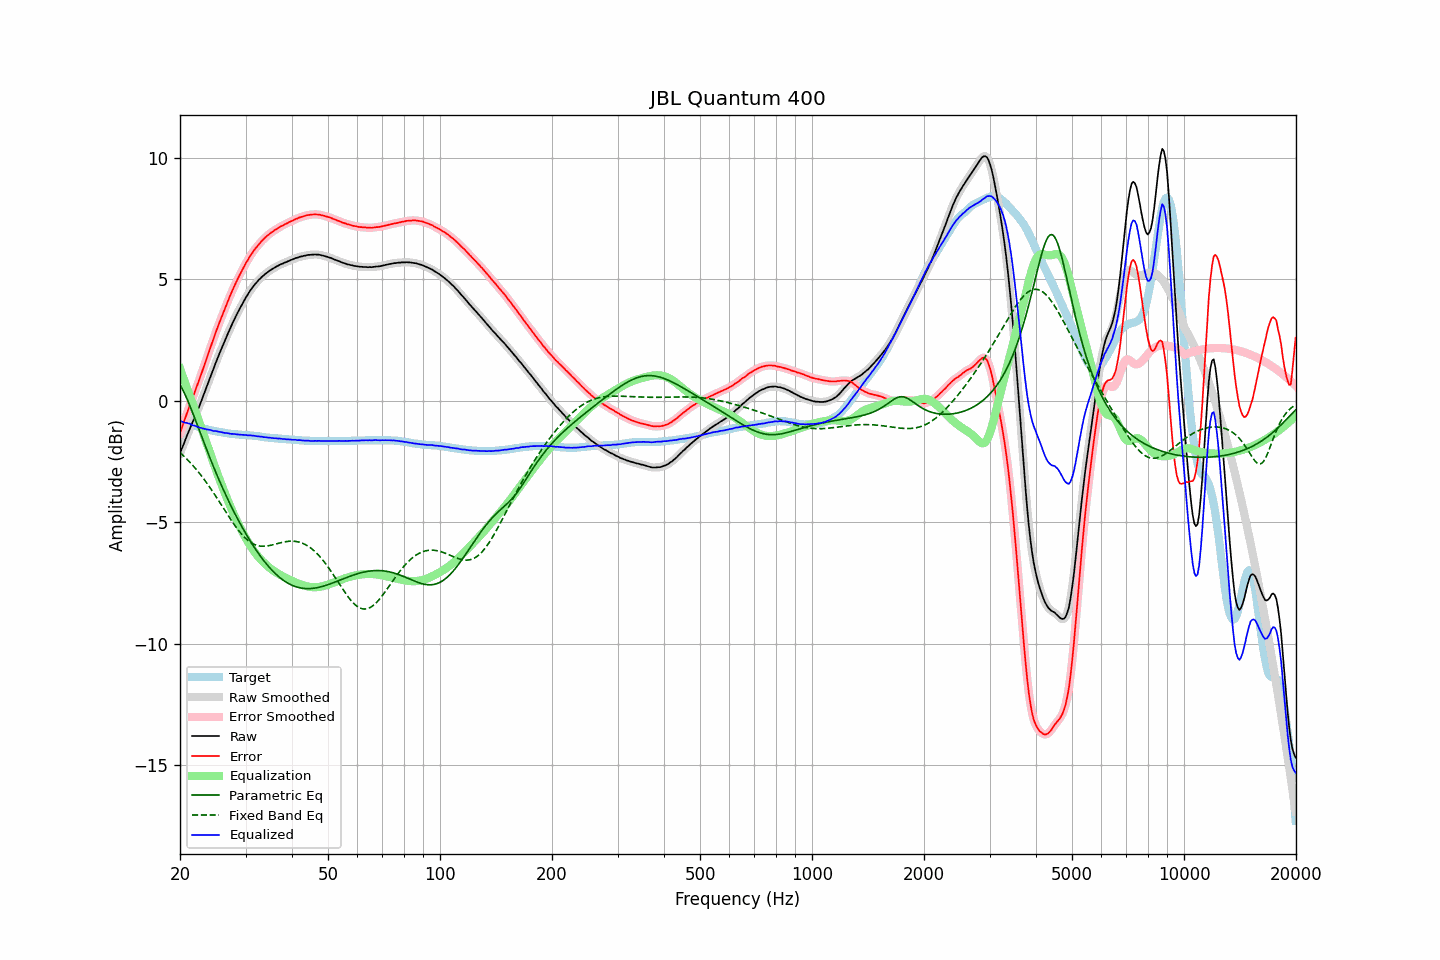

The data file committed next to this chart (first rows):
frequency, raw, error, smoothed, error_smoothed, equalization, parametric_eq, fixed_band_eq, equalized_raw, equalized_smoothed, target
20.00, -2.16, -1.33, -2.16, -1.33, 1.33, 0.67, -2.13, -0.83, -0.82, -0.82
20.20, -1.99, -1.14, -1.99, -1.15, 1.14, 0.55, -2.19, -0.84, -0.85, -0.84
20.40, -1.84, -0.96, -1.83, -0.96, 0.95, 0.42, -2.25, -0.88, -0.87, -0.87
20.61, -1.67, -0.78, -1.66, -0.77, 0.77, 0.28, -2.32, -0.90, -0.90, -0.89
20.81, -1.49, -0.57, -1.49, -0.58, 0.58, 0.13, -2.38, -0.90, -0.91, -0.91
21.02, -1.33, -0.38, -1.32, -0.38, 0.40, -0.02, -2.45, -0.93, -0.93, -0.94
21.23, -1.16, -0.19, -1.16, -0.20, 0.21, -0.18, -2.52, -0.94, -0.95, -0.96
21.44, -1.01, -0.02, -1.01, -0.02, 0.03, -0.35, -2.59, -0.98, -0.98, -0.98
21.66, -0.86, 0.14, -0.85, 0.15, -0.15, -0.52, -2.66, -1.01, -1.00, -1.00
21.87, -0.69, 0.33, -0.70, 0.33, -0.33, -0.69, -2.74, -1.02, -1.03, -1.02
22.09, -0.54, 0.51, -0.54, 0.50, -0.51, -0.86, -2.82, -1.04, -1.05, -1.04
22.31, -0.38, 0.68, -0.38, 0.68, -0.69, -1.03, -2.90, -1.07, -1.07, -1.06
22.54, -0.23, 0.86, -0.22, 0.87, -0.87, -1.21, -2.98, -1.10, -1.09, -1.09
22.76, -0.06, 1.06, -0.06, 1.05, -1.06, -1.39, -3.06, -1.11, -1.12, -1.11
22.99, 0.11, 1.25, 0.11, 1.25, -1.25, -1.56, -3.15, -1.13, -1.13, -1.13
23.22, 0.28, 1.44, 0.29, 1.44, -1.44, -1.73, -3.24, -1.15, -1.15, -1.15
23.45, 0.46, 1.63, 0.46, 1.63, -1.63, -1.91, -3.33, -1.17, -1.17, -1.16
23.69, 0.64, 1.82, 0.64, 1.82, -1.82, -2.08, -3.42, -1.18, -1.18, -1.18
23.92, 0.83, 2.02, 0.82, 2.02, -2.02, -2.25, -3.51, -1.19, -1.19, -1.19
24.16, 1.00, 2.22, 1.00, 2.21, -2.21, -2.41, -3.61, -1.20, -1.21, -1.21
24.40, 1.18, 2.40, 1.18, 2.40, -2.40, -2.58, -3.71, -1.22, -1.22, -1.22
24.65, 1.34, 2.57, 1.35, 2.59, -2.59, -2.74, -3.80, -1.24, -1.24, -1.23
24.89, 1.53, 2.78, 1.52, 2.77, -2.77, -2.90, -3.90, -1.24, -1.25, -1.25
25.14, 1.70, 2.96, 1.69, 2.95, -2.95, -3.06, -4.01, -1.26, -1.26, -1.26
25.39, 1.86, 3.13, 1.86, 3.13, -3.13, -3.21, -4.11, -1.27, -1.27, -1.27
25.65, 2.02, 3.31, 2.02, 3.30, -3.30, -3.37, -4.21, -1.28, -1.28, -1.28
25.91, 2.18, 3.47, 2.18, 3.47, -3.48, -3.52, -4.32, -1.30, -1.30, -1.29
26.16, 2.34, 3.64, 2.34, 3.64, -3.65, -3.67, -4.42, -1.31, -1.31, -1.30
26.43, 2.49, 3.81, 2.49, 3.81, -3.82, -3.81, -4.52, -1.33, -1.32, -1.32
26.69, 2.65, 3.99, 2.65, 3.98, -3.98, -3.95, -4.63, -1.33, -1.33, -1.33
26.96, 2.80, 4.14, 2.80, 4.15, -4.14, -4.09, -4.73, -1.34, -1.34, -1.34
27.23, 2.95, 4.30, 2.95, 4.30, -4.30, -4.23, -4.83, -1.35, -1.35, -1.35
27.50, 3.09, 4.46, 3.10, 4.46, -4.46, -4.37, -4.93, -1.36, -1.36, -1.36
27.77, 3.25, 4.61, 3.24, 4.61, -4.61, -4.50, -5.03, -1.36, -1.37, -1.36
28.05, 3.38, 4.76, 3.38, 4.76, -4.75, -4.63, -5.12, -1.37, -1.37, -1.37
28.33, 3.51, 4.90, 3.52, 4.90, -4.90, -4.76, -5.21, -1.38, -1.38, -1.38
28.62, 3.65, 5.03, 3.65, 5.03, -5.03, -4.88, -5.30, -1.38, -1.39, -1.38
28.90, 3.77, 5.17, 3.78, 5.17, -5.17, -5.01, -5.39, -1.39, -1.39, -1.39
29.19, 3.90, 5.30, 3.90, 5.30, -5.30, -5.13, -5.47, -1.40, -1.40, -1.39
29.48, 4.02, 5.43, 4.02, 5.43, -5.43, -5.25, -5.54, -1.40, -1.40, -1.40
29.78, 4.14, 5.54, 4.14, 5.55, -5.55, -5.36, -5.61, -1.41, -1.41, -1.40
30.08, 4.26, 5.67, 4.26, 5.67, -5.67, -5.48, -5.68, -1.41, -1.41, -1.41
30.38, 4.36, 5.77, 4.37, 5.78, -5.78, -5.59, -5.74, -1.42, -1.42, -1.41
30.68, 4.47, 5.90, 4.47, 5.89, -5.89, -5.70, -5.79, -1.42, -1.42, -1.42
30.99, 4.57, 6.00, 4.57, 6.00, -6.00, -5.81, -5.83, -1.43, -1.43, -1.43
31.30, 4.66, 6.09, 4.67, 6.10, -6.10, -5.91, -5.87, -1.43, -1.43, -1.43
31.61, 4.75, 6.20, 4.75, 6.19, -6.19, -6.01, -5.91, -1.44, -1.44, -1.44
31.93, 4.83, 6.28, 4.83, 6.28, -6.28, -6.11, -5.94, -1.45, -1.45, -1.45
32.24, 4.90, 6.36, 4.91, 6.36, -6.37, -6.21, -5.96, -1.46, -1.46, -1.45
32.57, 4.98, 6.45, 4.98, 6.44, -6.45, -6.31, -5.97, -1.46, -1.47, -1.46
32.89, 5.04, 6.52, 5.05, 6.52, -6.52, -6.40, -5.99, -1.48, -1.47, -1.47
33.22, 5.11, 6.60, 5.11, 6.59, -6.59, -6.49, -5.99, -1.48, -1.48, -1.48
33.55, 5.16, 6.66, 5.17, 6.66, -6.66, -6.57, -5.99, -1.50, -1.49, -1.49
33.89, 5.22, 6.73, 5.22, 6.72, -6.72, -6.66, -5.99, -1.50, -1.50, -1.50
34.23, 5.27, 6.79, 5.27, 6.78, -6.78, -6.74, -5.98, -1.51, -1.51, -1.51
34.57, 5.32, 6.84, 5.32, 6.84, -6.84, -6.82, -5.97, -1.52, -1.52, -1.51
34.92, 5.37, 6.90, 5.37, 6.89, -6.89, -6.89, -5.96, -1.52, -1.52, -1.52
35.27, 5.41, 6.95, 5.41, 6.94, -6.94, -6.96, -5.94, -1.53, -1.53, -1.53
35.62, 5.45, 6.99, 5.45, 6.99, -6.99, -7.03, -5.93, -1.54, -1.54, -1.53
35.97, 5.49, 7.04, 5.49, 7.03, -7.04, -7.10, -5.91, -1.54, -1.54, -1.54
... 635 more rows
